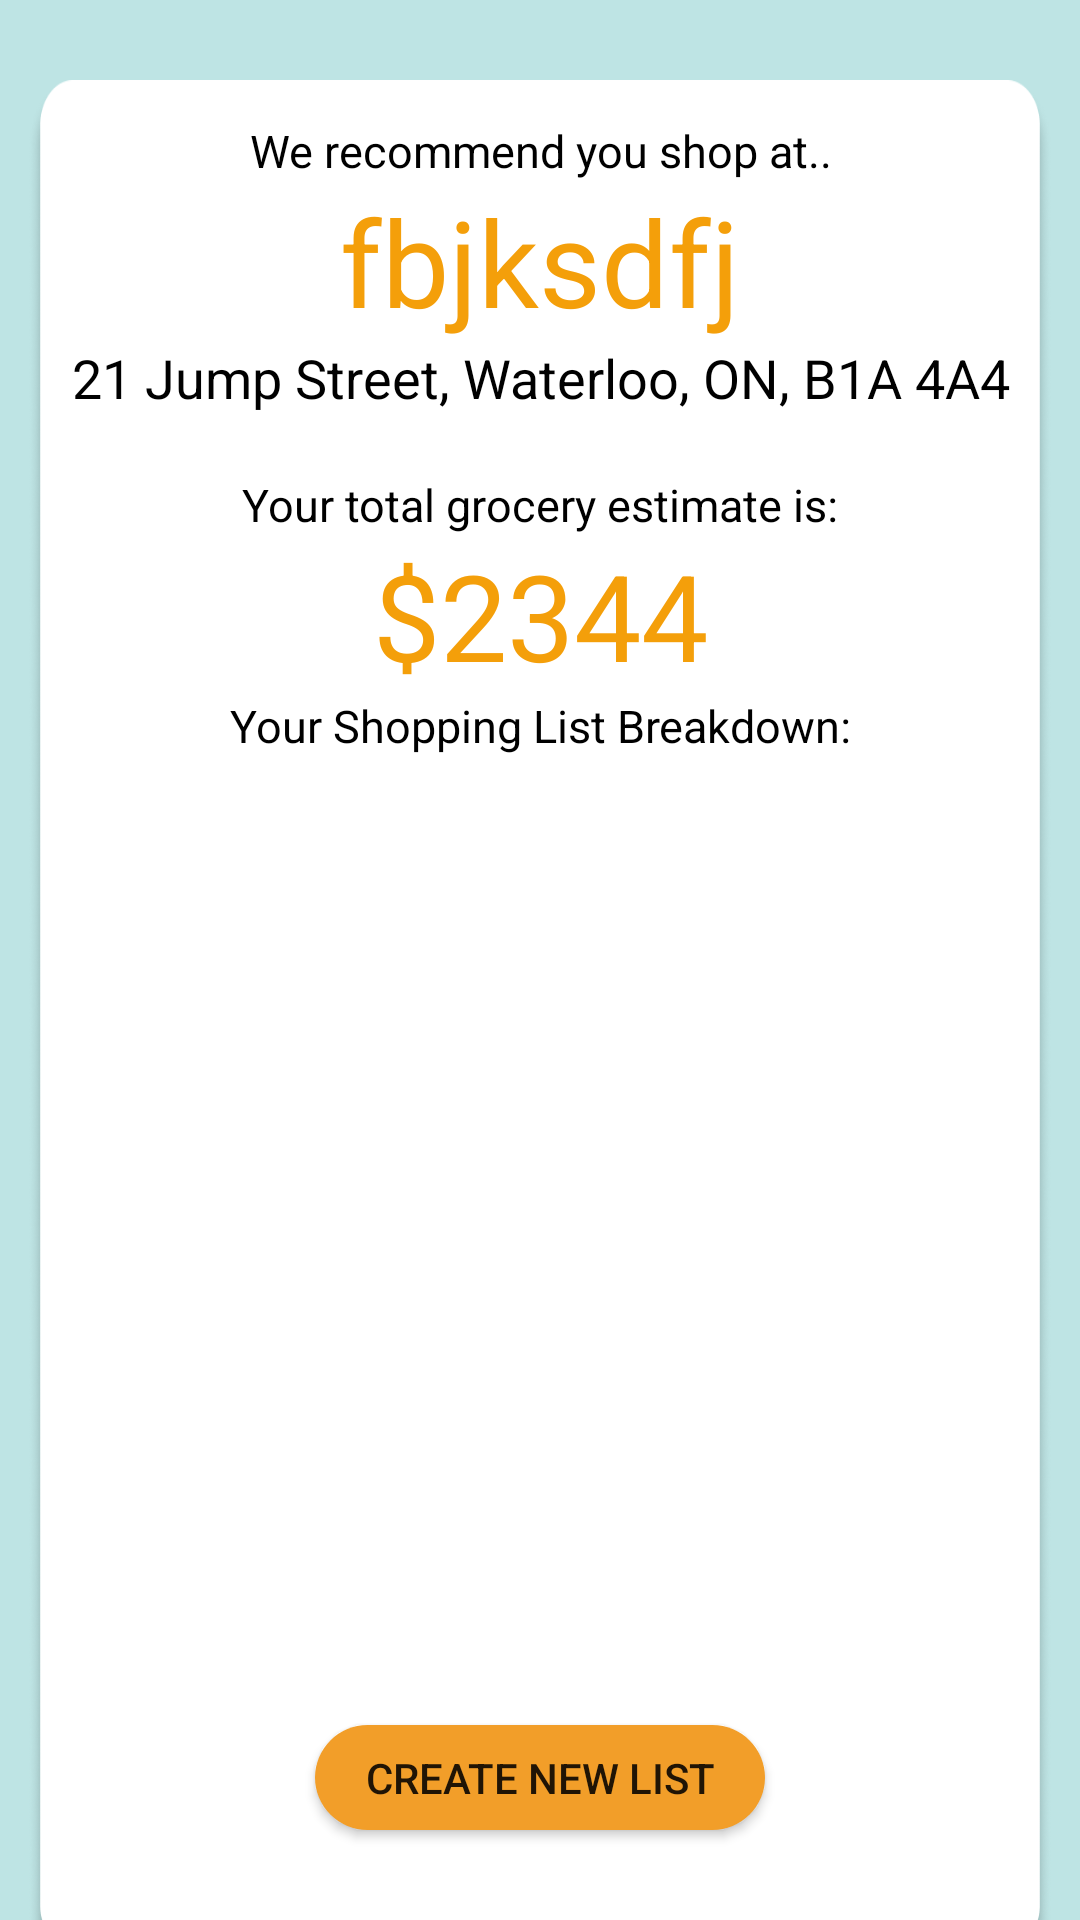

Write the Android layout XML for this screen, with the resource values it uses.
<!-- AndroidManifest.xml: application theme AppTheme -->
<!-- res/layout/fragment_search_results.xml -->
<?xml version="1.0" encoding="utf-8"?>
<RelativeLayout xmlns:android="http://schemas.android.com/apk/res/android"
                xmlns:tools="http://schemas.android.com/tools"
                android:layout_width="match_parent"
                android:layout_height="match_parent"
                tools:context=".Results.SearchResultsFragment"
                android:orientation="vertical"
                android:background="#BEE4E4">

    <ImageView
            android:layout_width="match_parent"
            android:layout_height="wrap_content"
            android:src="@drawable/rec_rect"
            android:layout_alignParentTop="true"
            android:adjustViewBounds="true"
            android:layout_marginTop="100dp"
            android:scaleX="0.95"
            android:scaleY="1.3"/>

    <TextView
            android:id="@+id/we_recommend"
            android:layout_width="match_parent"
            android:layout_height="wrap_content"
            android:text="We recommend you shop at.."
            android:textColor="@color/black"
            android:gravity="center_horizontal"
            android:textSize="15sp"
            android:layout_marginTop="40dp"
            android:layout_alignParentTop="true"/>

    <TextView
            android:id="@+id/store_name"
            android:layout_width="match_parent"
            android:layout_height="wrap_content"
            android:text="fbjksdfj"
            android:textColor="@color/orange"
            android:textSize="40sp"
            android:gravity="center_horizontal"
            android:layout_below="@id/we_recommend"/>

    <TextView
            android:id="@+id/address"
            android:layout_width="match_parent"
            android:layout_height="wrap_content"
            android:text="21 Jump Street, Waterloo, ON, B1A 4A4"
            android:gravity="center_horizontal"
            android:textColor="@color/black"
            android:textSize="18sp"
            android:layout_below="@id/store_name"/>

    <TextView
            android:id="@+id/total_estimate"
            android:layout_width="match_parent"
            android:layout_height="wrap_content"
            android:text="Your total grocery estimate is:"
            android:textColor="@color/black"
            android:gravity="center_horizontal"
            android:textSize="15sp"
            android:layout_marginTop="20dp"
            android:layout_below="@id/address"/>

    <TextView
            android:id="@+id/total_price"
            android:layout_width="match_parent"
            android:layout_height="wrap_content"
            android:text="$2344"
            android:textColor="@color/orange"
            android:textSize="40sp"
            android:gravity="center_horizontal"
            android:paddingLeft="25dp"
            android:paddingRight="25dp"
            android:layout_below="@id/total_estimate"/>

    <TextView
            android:id="@+id/breakdown"
            android:layout_width="match_parent"
            android:layout_height="wrap_content"
            android:text="Your Shopping List Breakdown:"
            android:textColor="@color/black"
            android:gravity="center_horizontal"
            android:layout_marginBottom="10dp"
            android:textSize="15sp"
            android:layout_below="@id/total_price"/>

    <ListView
            android:id="@+id/grocery_list"
            android:layout_width="match_parent"
            android:layout_height="wrap_content"
            android:layout_marginLeft="45dp"
            android:layout_marginRight="45dp"
            android:layout_marginBottom="10dp"
            android:layout_below="@id/breakdown"
            android:layout_above="@+id/new_list_button"/>

    <Button
            android:id="@+id/new_list_button"
            android:layout_width="150dp"
            android:layout_height="35dp"
            android:background="@drawable/button_background"
            android:layout_alignParentBottom="true"
            android:layout_centerHorizontal="true"
            android:layout_marginBottom="30dp"
            android:text="Create New List"/>

</RelativeLayout>
<!-- resources referenced by this layout -->
<resources>
  <color name="black">#000000</color>
  <color name="orange">#F49F0A</color>
  <!-- drawable button_background (drawable) -->
  <?xml version="1.0" encoding="utf-8"?>
  <shape xmlns:android="http://schemas.android.com/apk/res/android"
         android:shape="rectangle">
      <solid android:color="#F29E29"/>
      <corners android:bottomRightRadius="40dp"
               android:bottomLeftRadius="40dp"
               android:topRightRadius="40dp"
               android:topLeftRadius="40dp"/>
  </shape>
  <!-- drawable rec_rect: png bitmap (drawable, 104049 bytes) -->
  <style name="AppTheme" parent="Theme.AppCompat.Light.DarkActionBar">
          
          <item name="colorPrimary">@color/colorPrimary</item>
          <item name="colorPrimaryDark">@color/colorPrimaryDark</item>
          <item name="colorAccent">@color/colorAccent</item>
      </style>
  <color name="colorPrimary">#008577</color>
  <color name="colorPrimaryDark">#00574B</color>
  <color name="colorAccent">#D81B60</color>
</resources>
